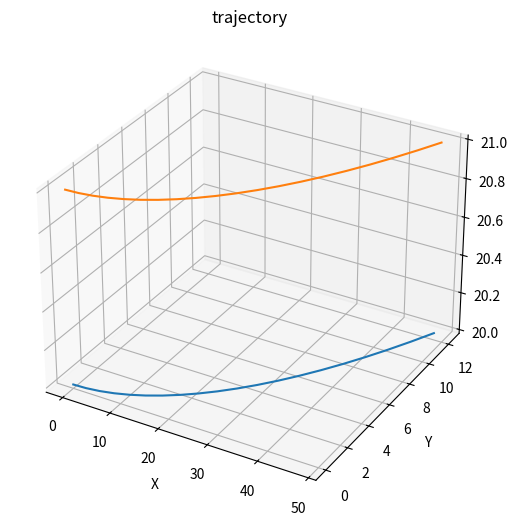

Here is the Python script that generated this plot:
# -*- coding: UTF-8 -*-
import numpy as np
from scipy.integrate import odeint
from mpl_toolkits.mplot3d import Axes3D
import matplotlib.pyplot as plt
from matplotlib import rcParams
rcParams['axes.unicode_minus']=False
# rcParams['font.family'] = 'simhei'
 
 
def dmove2( x_input, t, control):
    # 微分方程
    x, y, z, velocity, gamma, fai = x_input
    # nx, nz, gunzhuan = control
    velocity_, gamma_, fai_ = control

    x_ = velocity * np.cos(gamma) * np.cos(fai)
    y_ = velocity * np.cos(gamma) * np.sin(fai)
    z_ = velocity * np.sin(gamma)
    return np.array([x_, y_, z_, velocity_, gamma_, fai_])


def Aircraft_math_model(x, y, z, velocity, gamma, fai, miu, control1 = 0., control2 = 0., control3 = 0., time = 1,n = 2, skip=1):
    """
    control1:加速度,control2:倾角角速度,control3:航向角角速度,time:计算时间,n:时间内的点数(n>2)
    """
    if skip != 1:
        time = skip*time
        velocity = velocity/skip
        control1 = control1/(skip**2)
        control2 = control2/skip
        control3 = control3/skip

    t = np.linspace(0, time, n)
    po = odeint(dmove2, (x, y, z, velocity, gamma, fai), t, args=([control1,control2,control3],))
    if skip != 1:
        po[:,3] = po[:,3]*skip
    miu_list = np.zeros((n,1))
    miu_list[0,0] =  miu                                    
    for k in range(1, n):
        gamma_ =control2 
        fai_ = control3
        velocity = po[k,3]
        gamma = po[k,4]
        g = 9.81  # 重力加速度
        miu = np.arctan(fai_*velocity*np.cos(gamma)/(g*np.cos(gamma)+gamma_*velocity))
        miu_list[k,0] = miu

    return np.append(po,miu_list,axis=1)

if __name__=='__main__':
    # 初始值 
    velocity  =50 
    gamma, fai, miu = 0., 0., 0.            #航迹倾角（俯仰角）#航向角（偏航角）#滚转角
    x,y,z = 0,0,20    # 初始位置
    
    #todo 三个控制量，加速度、倾角角速度、航向角角速度
    control1 = 0.0
    control2 = 0.0
    control3 = 0.5

    fig = plt.figure('trajectory')
    ax = Axes3D(fig,auto_add_to_figure=False)
    fig.add_axes(ax)
    plt.title('trajectory')
    position = Aircraft_math_model(x, y, z, velocity, gamma, fai, miu, control1, control2, control3, time = 1,n = 20, skip=1)
    print("po: ",position[-1],type(position),position.shape)
    ax.plot(position[:, 0], position[:, 1], position[: ,2])
    position1 = Aircraft_math_model(x, y, z, velocity, gamma, fai, miu, control1, control2, control3, time = 1,n = 20, skip=10)
    print("po1: ",position1[-1],type(position1),position1.shape)
    ax.plot(position1[:, 0], position1[:, 1], position1[: ,2]+1)
    # ax.scatter(position[:, 0], position[:, 1], position[: ,2])
    plt.xlabel("X")
    plt.ylabel("Y")

    # plt.figure(2)
    # plt.title('miu 滚转角')
    # plt.plot(position[:,5]*180/np.pi)
    plt.show()